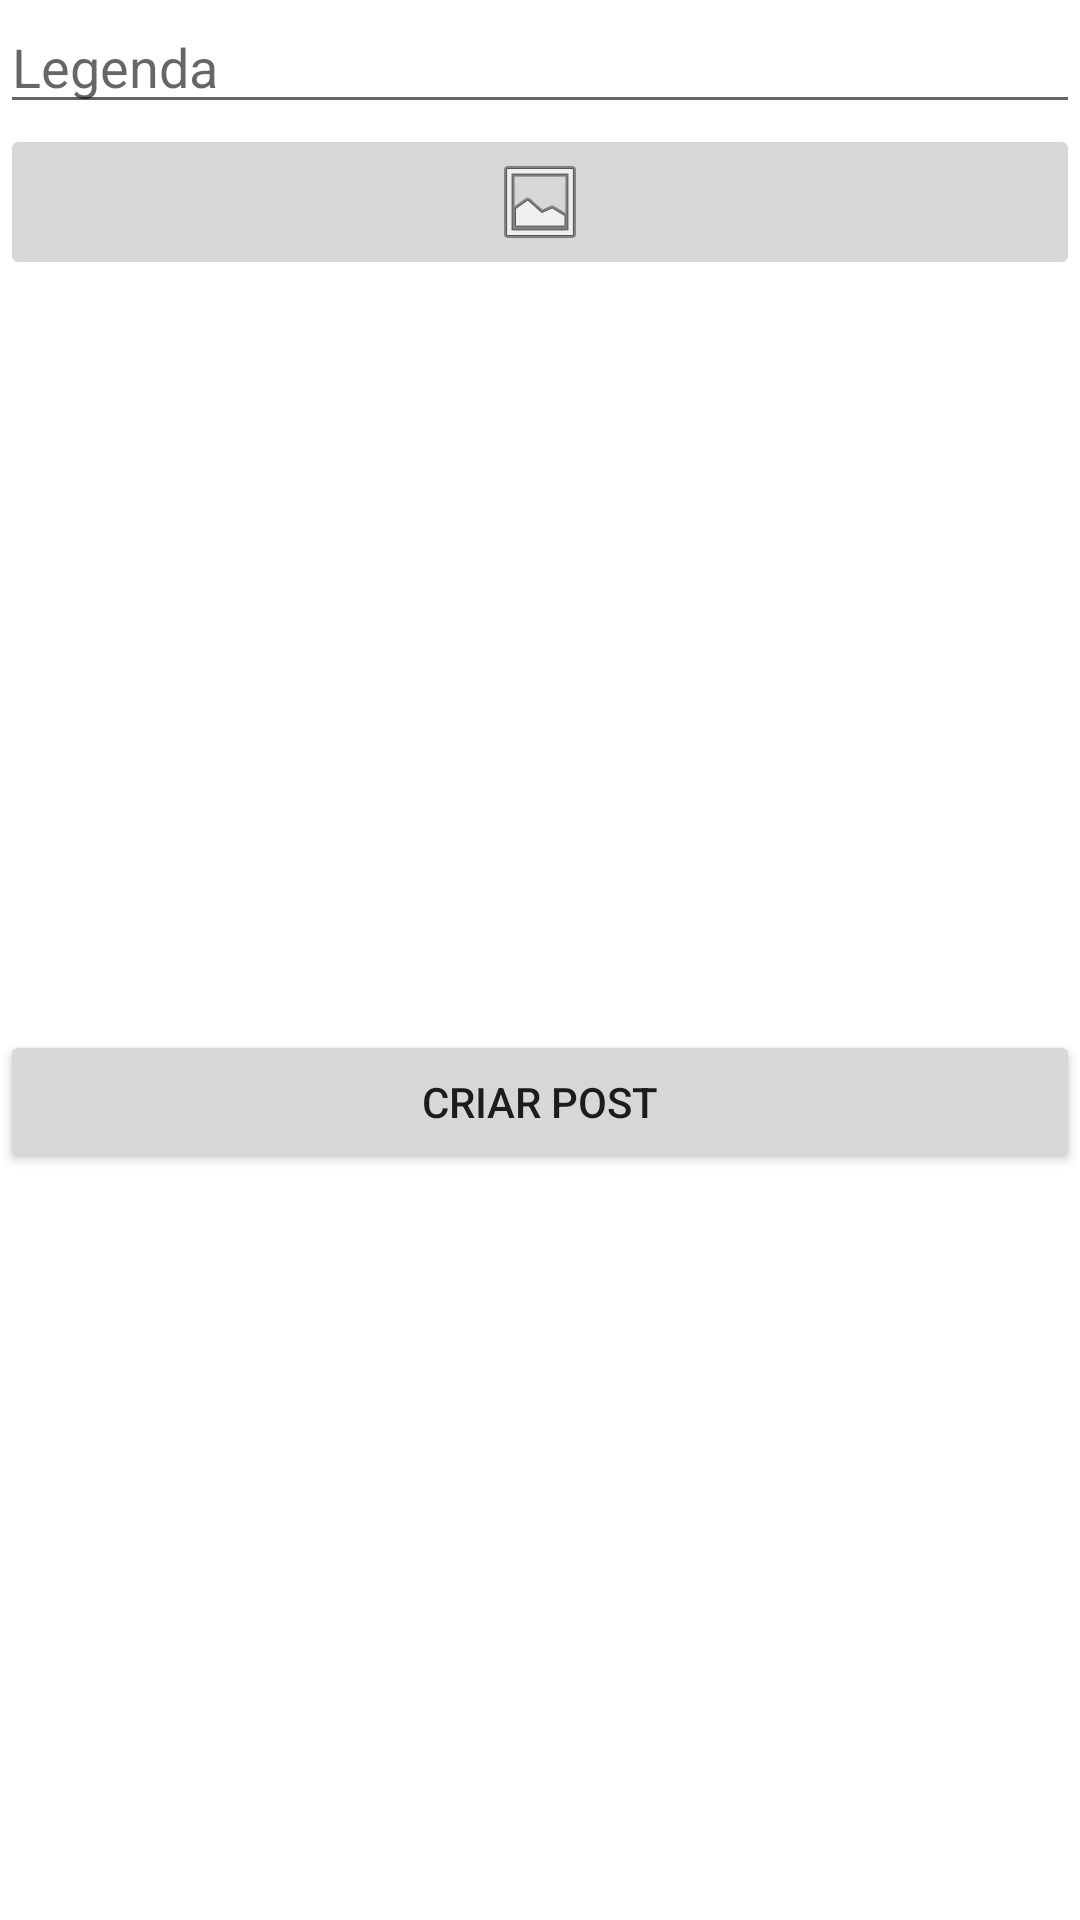

Android layout source for this screen:
<!-- AndroidManifest.xml: application theme Theme.Projeto2Bimestre -->
<!-- res/layout/activity_main.xml -->
<?xml version="1.0" encoding="utf-8"?>
<androidx.constraintlayout.widget.ConstraintLayout xmlns:android="http://schemas.android.com/apk/res/android"
    xmlns:app="http://schemas.android.com/apk/res-auto"
    xmlns:tools="http://schemas.android.com/tools"
    android:layout_width="match_parent"
    android:layout_height="match_parent"
    tools:context=".actvity.MainActivity">

    <ScrollView
        android:layout_width="match_parent"
        android:layout_height="match_parent"
        android:fillViewport="true">
        <TableLayout
            android:layout_width="match_parent"
            android:layout_height="wrap_content"
            android:stretchColumns="1">
            <LinearLayout
                android:layout_width="match_parent"
                android:layout_height="match_parent"
                android:orientation="vertical">

                <EditText
                    android:id="@+id/txtLegenda"
                    android:layout_width="match_parent"
                    android:layout_height="wrap_content"
                    android:autofillHints="@string/legenda"
                    android:hint="@string/legenda"
                    android:inputType="text"
                    android:selectAllOnFocus="true"
                    app:layout_constraintEnd_toEndOf="parent"
                    app:layout_constraintStart_toStartOf="parent"
                    app:layout_constraintTop_toTopOf="parent" />

                <ImageButton
                    android:id="@+id/btnImage"
                    android:layout_width="match_parent"
                    android:layout_height="wrap_content"
                    app:srcCompat="@android:drawable/ic_menu_gallery" />

                <ImageView
                    android:id="@+id/imageViewNewPost"
                    android:layout_width="match_parent"
                    android:layout_height="250dp" />

                <Button
                    android:id="@+id/btnPost"
                    android:layout_width="match_parent"
                    android:layout_height="wrap_content"
                    android:text="@string/criar_post"
                    />


            <LinearLayout
                android:id="@+id/layoutTimeLine"
                android:layout_width="match_parent"
                android:layout_height="match_parent"
                android:orientation="vertical">


            </LinearLayout>



            </LinearLayout>
        </TableLayout>
    </ScrollView>

</androidx.constraintlayout.widget.ConstraintLayout>
<!-- resources referenced by this layout -->
<resources>
  <string name="criar_post">Criar Post</string>
  <string name="legenda">Legenda</string>
  <style name="Theme.Projeto2Bimestre" parent="Theme.MaterialComponents.DayNight.DarkActionBar">
          
          <item name="colorPrimary">@color/purple_500</item>
          <item name="colorPrimaryVariant">@color/purple_700</item>
          <item name="colorOnPrimary">@color/white</item>
          
          <item name="colorSecondary">@color/teal_200</item>
          <item name="colorSecondaryVariant">@color/teal_700</item>
          <item name="colorOnSecondary">@color/black</item>
          
          <item name="android:statusBarColor">?attr/colorPrimaryVariant</item>
          
      </style>
  <!-- not gathered from this repository: default colours our renderer supplied (Android Studio template values) -->
  <color name="purple_500">#FF6200EE</color>
  <color name="purple_700">#FF3700B3</color>
  <color name="teal_200">#FF03DAC5</color>
  <color name="teal_700">#FF018786</color>
  <color name="black">#FF000000</color>
  <color name="white">#FFFFFFFF</color>
</resources>
